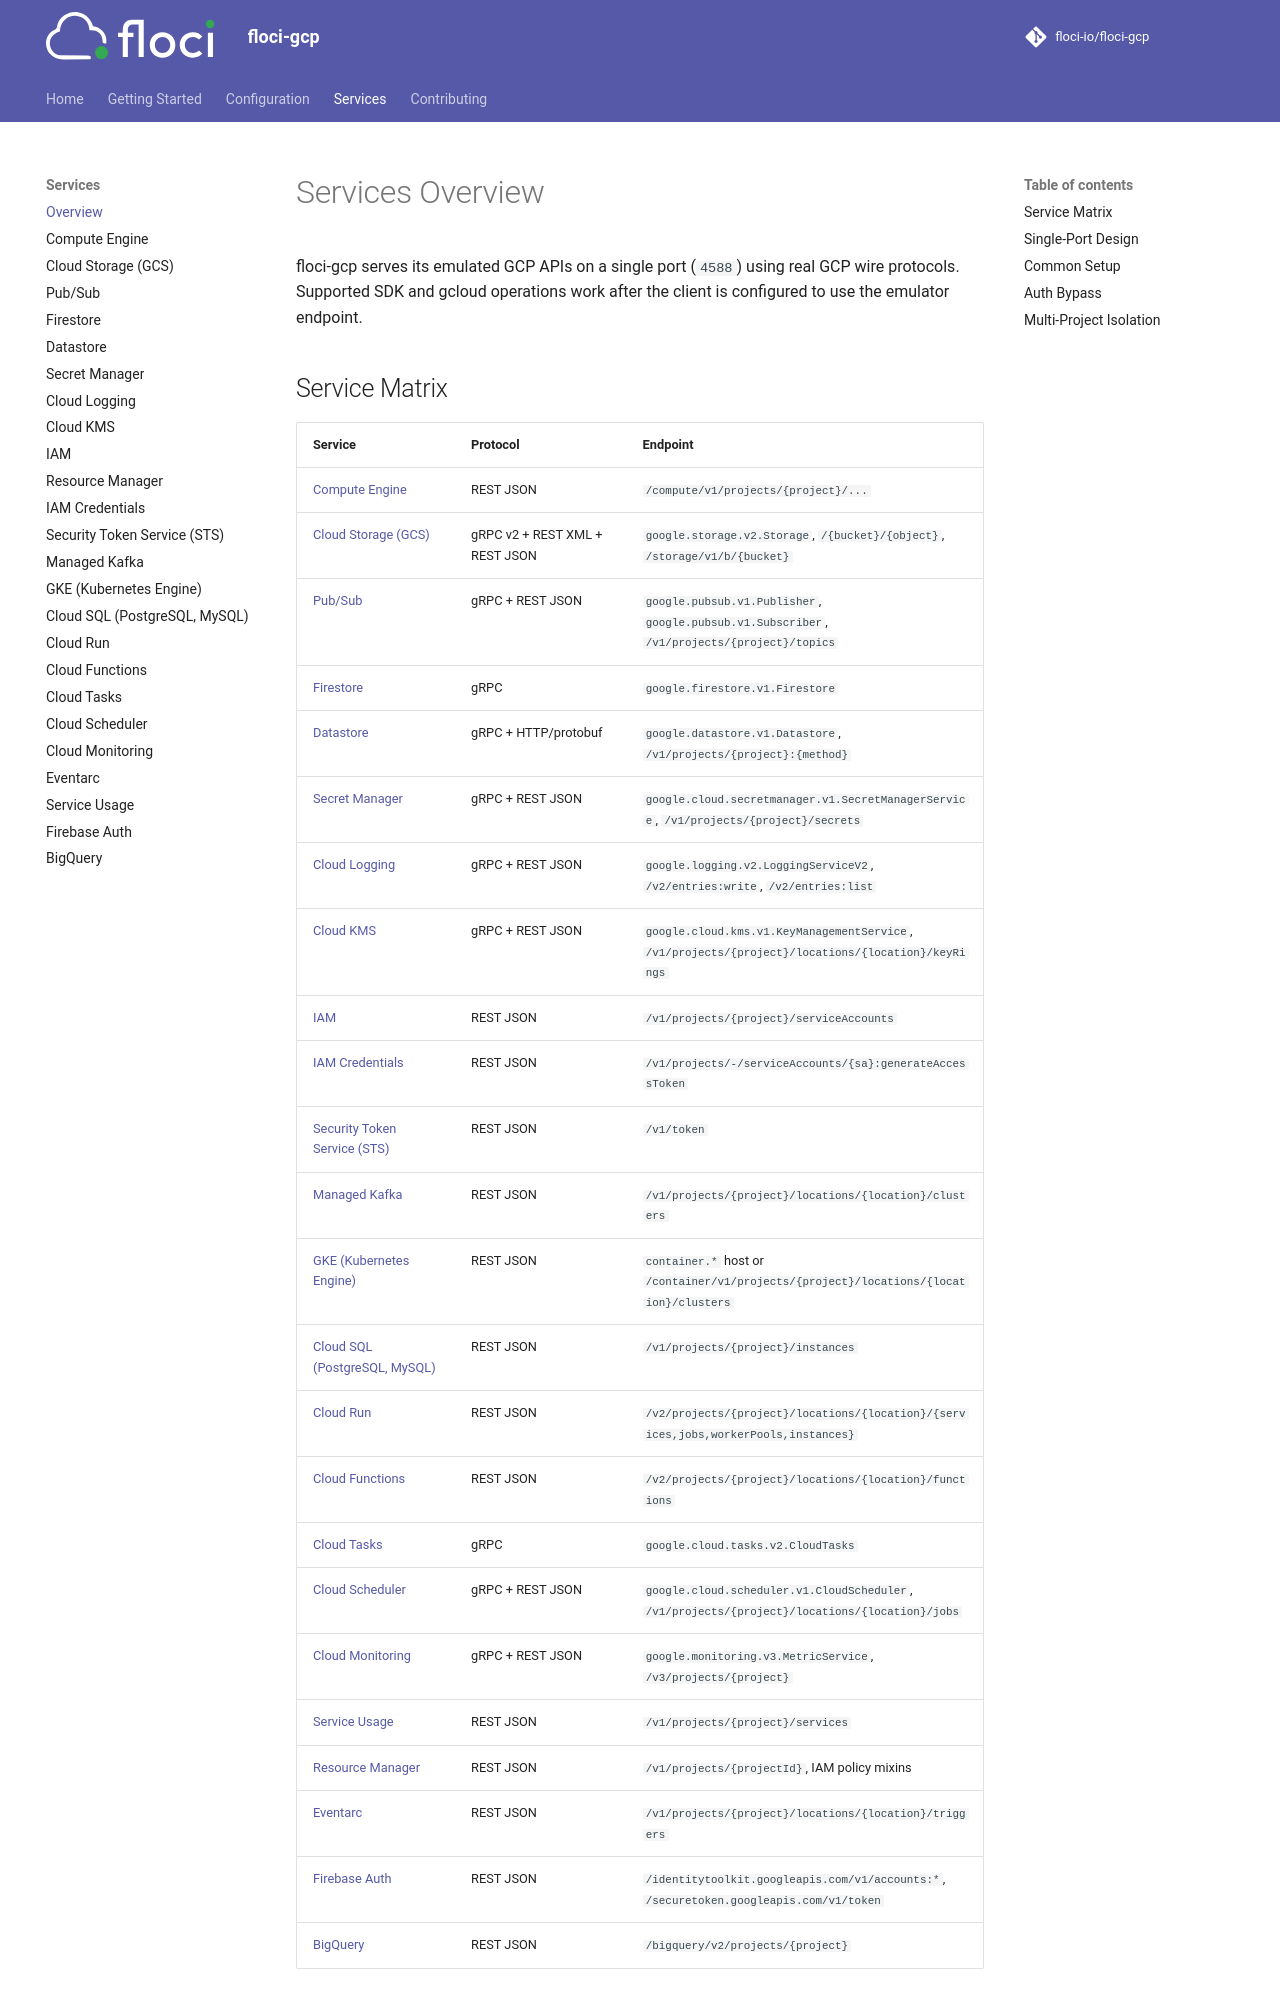

repository: Jiliar/floci-gcp · page: services/index.html · generator: mkdocs

# Services Overview

floci-gcp serves its emulated GCP APIs on a single port (`4588`) using real GCP wire protocols. Supported SDK and gcloud operations work after the client is configured to use the emulator endpoint.

## Service Matrix

| Service | Protocol | Endpoint |
|---|---|---|
| [Compute Engine](compute.md) | REST JSON | `/compute/v1/projects/{project}/...` |
| [Cloud Storage (GCS)](gcs.md) | gRPC v2 + REST XML + REST JSON | `google.storage.v2.Storage`, `/{bucket}/{object}`, `/storage/v1/b/{bucket}` |
| [Pub/Sub](pubsub.md) | gRPC + REST JSON | `google.pubsub.v1.Publisher`, `google.pubsub.v1.Subscriber`, `/v1/projects/{project}/topics` |
| [Firestore](firestore.md) | gRPC | `google.firestore.v1.Firestore` |
| [Datastore](datastore.md) | gRPC + HTTP/protobuf | `google.datastore.v1.Datastore`, `/v1/projects/{project}:{method}` |
| [Secret Manager](secret-manager.md) | gRPC + REST JSON | `google.cloud.secretmanager.v1.SecretManagerService`, `/v1/projects/{project}/secrets` |
| [Cloud Logging](logging.md) | gRPC + REST JSON | `google.logging.v2.LoggingServiceV2`, `/v2/entries:write`, `/v2/entries:list` |
| [Cloud KMS](kms.md) | gRPC + REST JSON | `google.cloud.kms.v1.KeyManagementService`, `/v1/projects/{project}/locations/{location}/keyRings` |
| [IAM](iam.md) | REST JSON | `/v1/projects/{project}/serviceAccounts` |
| [IAM Credentials](iam-credentials.md) | REST JSON | `/v1/projects/-/serviceAccounts/{sa}:generateAccessToken` |
| [Security Token Service (STS)](sts.md) | REST JSON | `/v1/token` |
| [Managed Kafka](managed-kafka.md) | REST JSON | `/v1/projects/{project}/locations/{location}/clusters` |
| [GKE (Kubernetes Engine)](gke.md) | REST JSON | `container.*` host or `/container/v1/projects/{project}/locations/{location}/clusters` |
| [Cloud SQL (PostgreSQL, MySQL)](cloud-sql-postgres.md) | REST JSON | `/v1/projects/{project}/instances` |
| [Cloud Run](cloud-run.md) | REST JSON | `/v2/projects/{project}/locations/{location}/{services,jobs,workerPools,instances}` |
| [Cloud Functions](cloud-functions.md) | REST JSON | `/v2/projects/{project}/locations/{location}/functions` |
| [Cloud Tasks](cloud-tasks.md) | gRPC | `google.cloud.tasks.v2.CloudTasks` |
| [Cloud Scheduler](scheduler.md) | gRPC + REST JSON | `google.cloud.scheduler.v1.CloudScheduler`, `/v1/projects/{project}/locations/{location}/jobs` |
| [Cloud Monitoring](cloud-monitoring.md) | gRPC + REST JSON | `google.monitoring.v3.MetricService`, `/v3/projects/{project}` |
| [Service Usage](service-usage.md) | REST JSON | `/v1/projects/{project}/services` |
| [Resource Manager](service-usage.md#cloud-resource-manager-companion) | REST JSON | `/v1/projects/{projectId}`, IAM policy mixins |
| [Eventarc](eventarc.md) | REST JSON | `/v1/projects/{project}/locations/{location}/triggers` |
| [Firebase Auth](firebase-auth.md) | REST JSON | `/identitytoolkit.googleapis.com/v1/accounts:*`, `/securetoken.googleapis.com/v1/token` |
| [BigQuery](bigquery.md) | REST JSON | `/bigquery/v2/projects/{project}` |
